The GitHub repository MariamAnwer820/Document-Image-Classification contains a labelled image folder "rvlcdip_preprocessed1" with 10 categories: ADVE, email, form, letter, memo, news, note, report, resume, scientific document. Examples follow, each with its label.

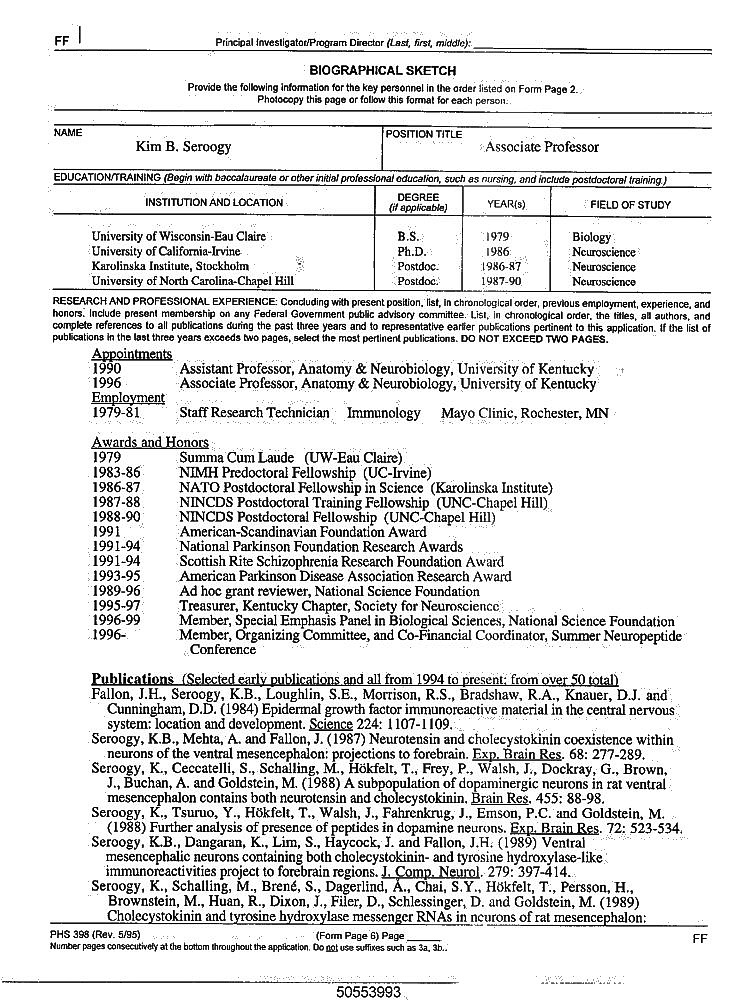
Label: resume

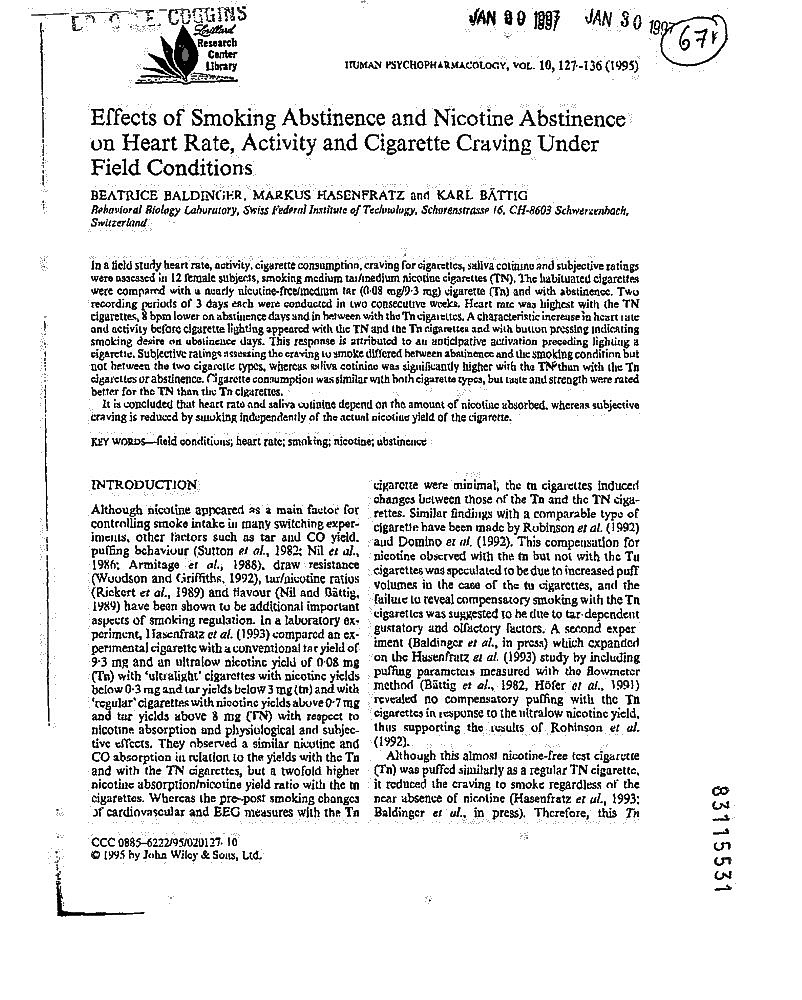
Label: scientific document

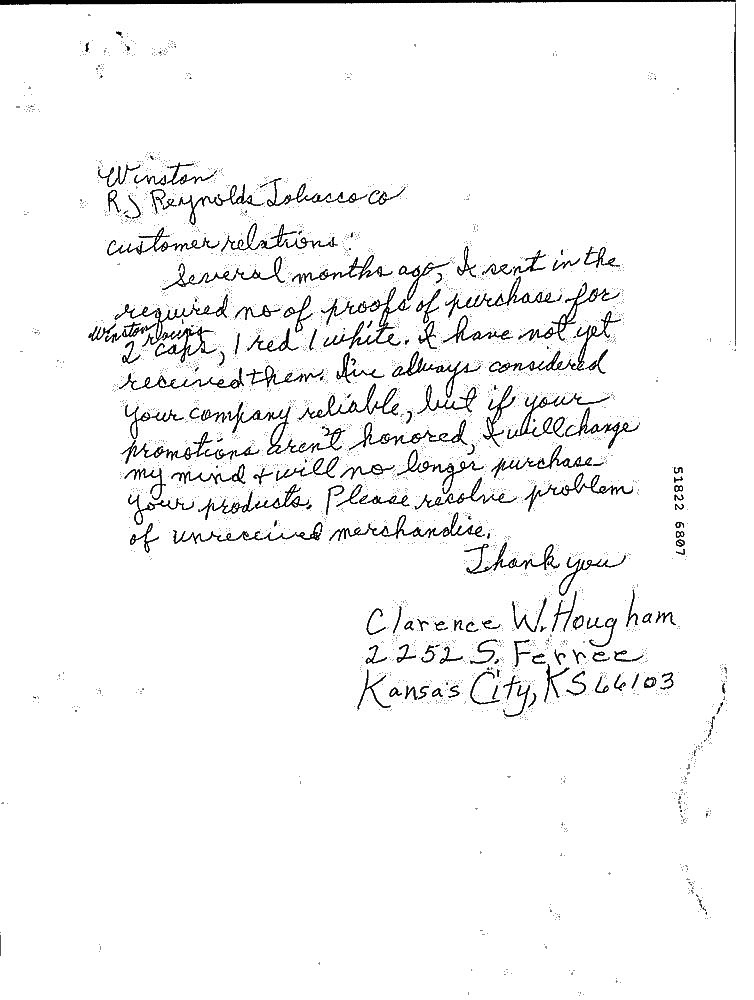
Label: note

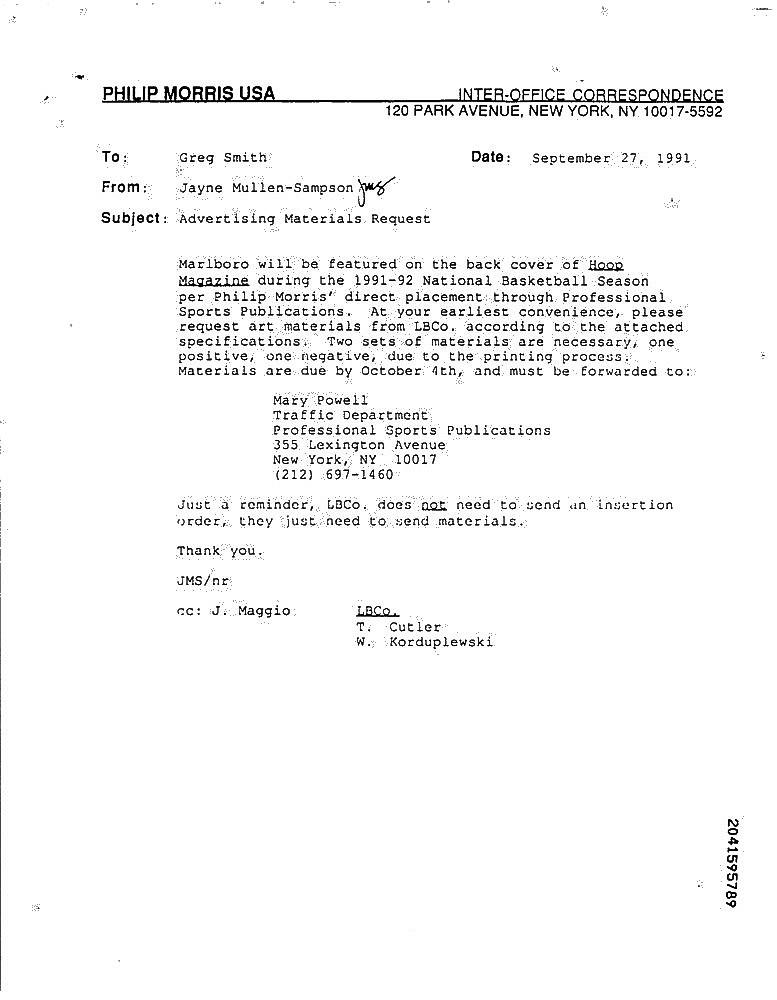
Label: memo

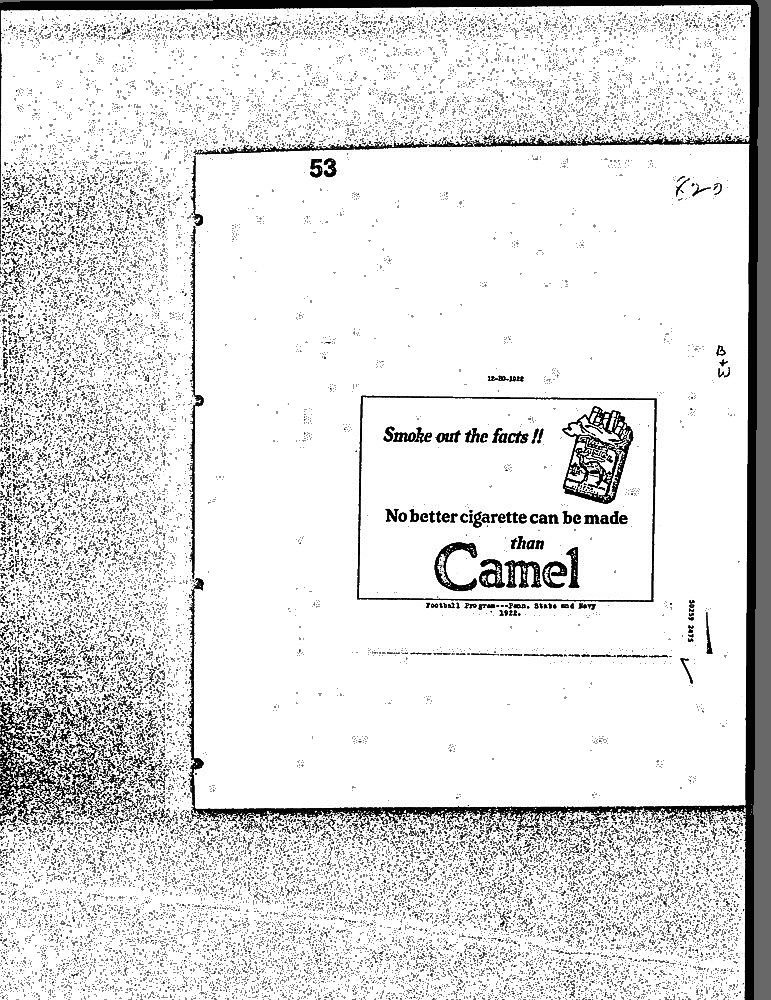
Label: ADVE

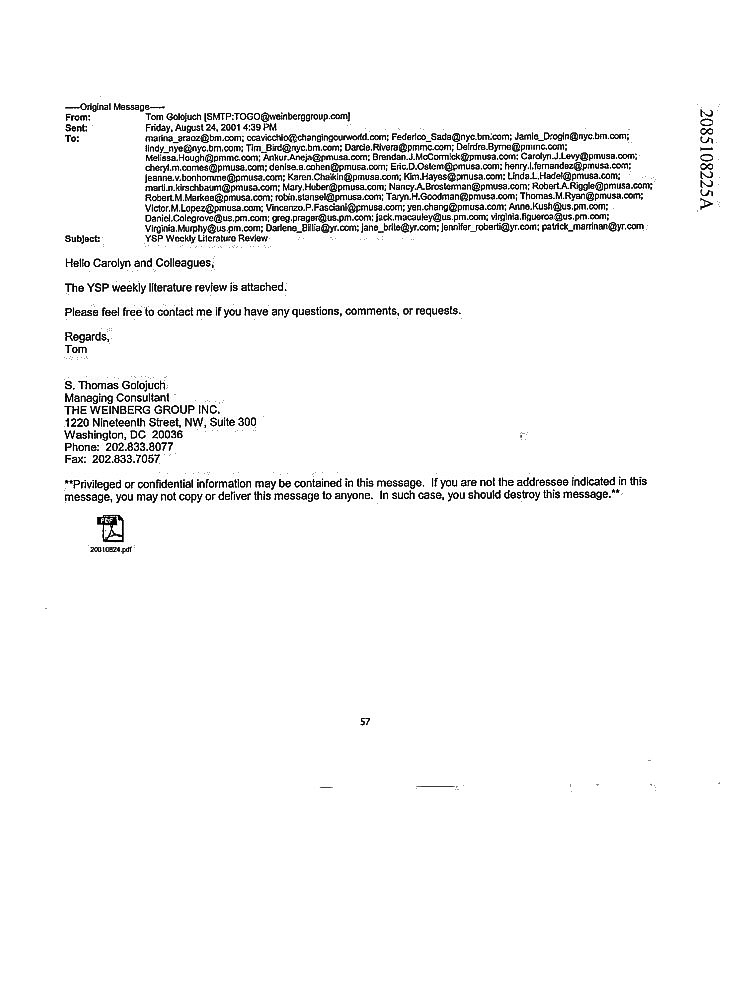
Label: email
